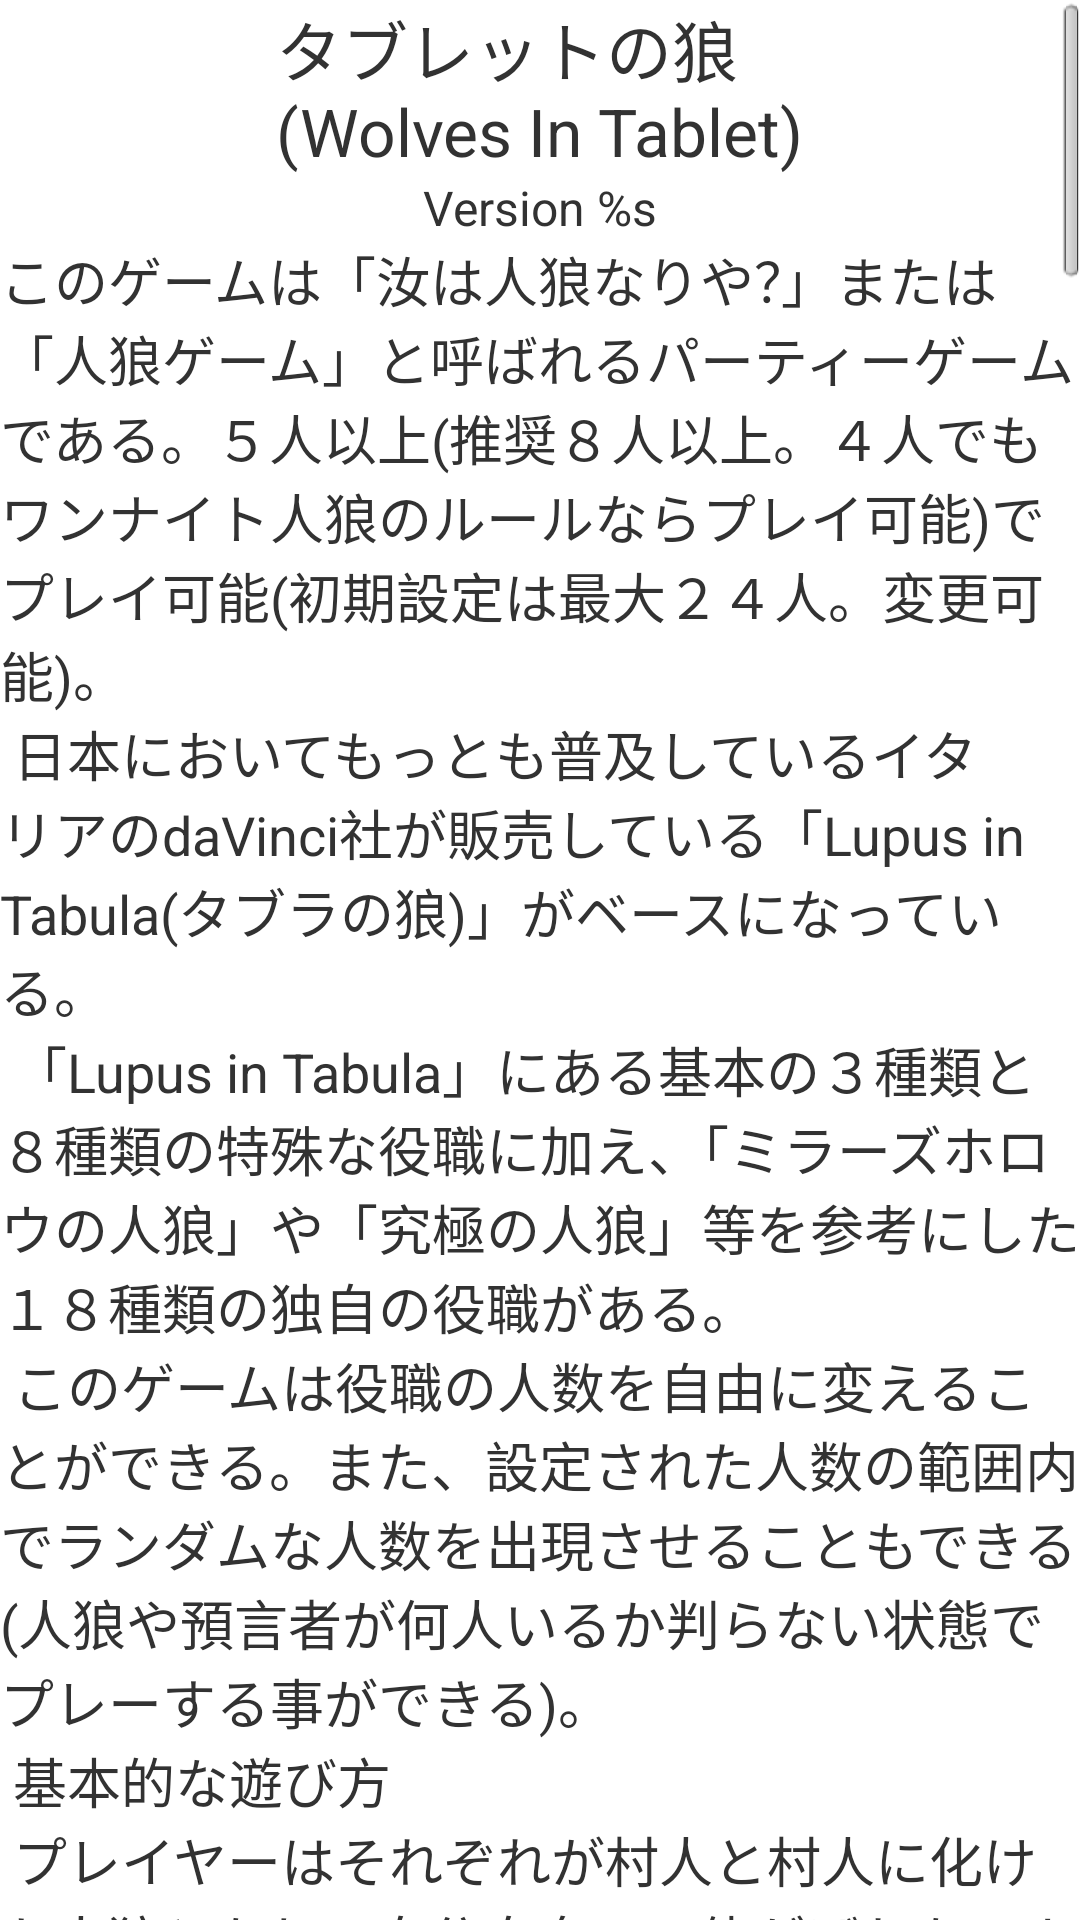

Here is an Android app screen rendered from its layout file. Give the layout XML and the strings, colors and styles it references.
<!-- AndroidManifest.xml: application theme AppTheme -->
<!-- res/layout/activity_help.xml -->
<?xml version="1.0" encoding="utf-8"?>
<ScrollView xmlns:android="http://schemas.android.com/apk/res/android"
	android:layout_width="match_parent" 
	android:layout_height="match_parent"
	android:paddingBottom="@dimen/activity_vertical_margin"
	android:paddingLeft="@dimen/activity_horizontal_margin"
	android:paddingRight="@dimen/activity_horizontal_margin"
	android:paddingTop="@dimen/activity_vertical_margin">

	<RelativeLayout 
	    android:layout_width="match_parent"
		android:layout_height="wrap_content" 
		android:orientation="vertical">

		<TextView android:id="@+id/help_title_textView"
			android:layout_width="wrap_content" 
			android:layout_height="wrap_content"
       		android:layout_centerHorizontal="true"
			android:text="@string/app_name"
			android:textSize="@dimen/help_title_textSize" />
	    
		<TextView android:id="@+id/help_version_textView"
			android:layout_width="wrap_content" 
			android:layout_height="wrap_content"
			android:layout_below="@+id/help_title_textView"
       		android:layout_centerHorizontal="true"
			android:text="@string/help_version_textView"
			android:textSize="@dimen/help_version_textSize" />
			    
		<TextView android:id="@+id/help_content_textView"
			android:layout_width="wrap_content" 
			android:layout_height="wrap_content"
			android:layout_below="@+id/help_version_textView"
			android:text="@string/help_content_textView"
			android:textSize="@dimen/help_content_textSize" />

		<Button
		    android:layout_width="wrap_content"
			android:layout_height="wrap_content" 
			android:layout_centerHorizontal="true"
			android:layout_below="@+id/help_content_textView" 
			android:text="@string/common_text_ok"
			android:onClick="onClickOkButton" />
	</RelativeLayout>

</ScrollView>
<!-- resources referenced by this layout -->
<resources>
  <dimen name="activity_horizontal_margin">0dp</dimen>
  <dimen name="activity_vertical_margin">0dp</dimen>
  <dimen name="help_content_textSize">18sp</dimen>
  <dimen name="help_title_textSize">22sp</dimen>
  <dimen name="help_version_textSize">16sp</dimen>
  <string name="app_name">タブレットの狼\n(Wolves In Tablet)</string>
  <string name="common_text_ok">ＯＫ</string>
  <string name="help_content_textView">このゲームは「汝は人狼なりや？」または「人狼ゲーム」と呼ばれるパーティーゲームである。５人以上(推奨８人以上。４人でもワンナイト人狼のルールならプレイ可能)でプレイ可能(初期設定は最大２４人。変更可能)。\n
  日本においてもっとも普及しているイタリアのdaVinci社が販売している「Lupus in Tabula(タブラの狼)」がベースになっている。\n
  「Lupus in Tabula」にある基本の３種類と８種類の特殊な役職に加え、「ミラーズホロウの人狼」や「究極の人狼」等を参考にした１８種類の独自の役職がある。\n
  このゲームは役職の人数を自由に変えることができる。また、設定された人数の範囲内でランダムな人数を出現させることもできる(人狼や預言者が何人いるか判らない状態でプレーする事ができる)。\n
  基本的な遊び方\n
  プレイヤーはそれぞれが村人と村人に化けた人狼となり、自分自身の正体がばれないように他のプレイヤーと交渉して正体を探る。\n
  ゲームは半日単位で進行し、昼には全プレイヤーの投票により決まった人狼容疑者の処刑が、夜には人狼による村人の捕食が行われる。\n
  昼と夜を繰り返し、ゲーム終了条件がどれか一つ満たされた時点で、ゲーム終了となる。\n
  ４人での遊び方(ワンナイト人狼)はダミープレイヤー２人を追加する。その他は適当。最初の夜にダミープレイヤーを確認し、人狼がいればやり直す。\n
  二日目の昼にダミープレイヤーを処刑し、その夜の間に人狼はもう一人のダミープレイヤーを殺す。預言者はダミープレイヤーを占う。ゲームは三日目の昼から開始する。\n\n
  ゲーム終了条件\n
  【村人側の勝利】人狼がすべて死亡した\n
  【人狼側の勝利】村人の数が、人狼の数と等しくなった\n
  【ハムスター変化の勝利】村人か人狼、どちらかが勝利条件を満たした時、自分が生存していればそのチームの代わりに勝者となる。\n
  【悪魔の勝利】人狼の捕食対象に選ばれた後、昼の投票で処刑されることで勝者となる。\n
  【カルト教団の勝利】生き残っているのが、カルトリーダーとカルト信者だけなら勝者となる。\n
  【道化師の勝利】処刑された時点で勝者となる。\n
  【恋人達の勝利】村人と人狼が恋人になった時、２人が最後まで生きていれば勝者となる。\n
  \n「タブラの狼＋」の役職(Lupus in Tabulaの役職)\n
  人狼(Werewolf) － 夜の間に人狼以外のプレイヤーを1人指定し、殺すことができる。人狼は他の人狼を全て把握できる。\n
  村人(Villager) － 何も能力を持たない一般の村人である。\n
  預言者(Seer) － 夜の間にプレイヤーの中から1人を指定し、そのプレイヤーが村人か人狼かを知ることができる。また、ハムスター変化のプレイヤーを殺すことができる。\n
  霊媒師(Medium) － 夜の間に、その日の処刑者が村人なのか人狼なのかを知ることができる。\n
  憑依者(Possessed) － 村人ですが人狼の陣営に参加している。終了条件の判断時にも村人として扱われるが、人狼が勝利することで勝利となる。\n
  護衛(Bodyguard) － 夜の間にプレイヤーの中から1人を指定し、そのプレイヤーを人狼の捕食から守ることができる。守った対象と、人狼の捕食対象が一致した場合、そのプレイヤーは殺されずに済む。\n
  疫病神(Owl-man) － 夜の間に、プレイヤーを1人指定する。次の日の昼の投票後、投票数が多かった上位の中に指定されたプレイヤーがいなかった場合、指定されたプレイヤーを容疑者に追加する。\n
  フリーメーソン(Freemasons) － 2人一組の役職であり、お互いがお互いを認識できる。つまり自分以外に1人、人狼でないプレイヤーを知ることができる。\n
  ハムスター変化(Werehamster) － 仲間を持たない単独の勢力。人狼に捕食されることはないが、預言者に指定されると死んでしまう。霊媒師には村人と判断され、終了条件の判断時にも村人として扱われる。\n
  背信者(Mythomaniac) － 2度目の夜に一度だけ生き残っているプレイヤーを1人指定する。そのプレイヤーが人狼か預言者なら、指定したプレイヤーの能力を得る。それ以外の場合は村人になる。\n
  悪魔(Devil) － 仲間を持たない単独の勢力。人狼に捕食されることはない。預言者には村人と判断されるが、霊媒師には人狼と判断される。\n
  狩人(追加) － 人狼に捕食されたとき、復讐としてプレイヤーを1人殺害できる。殺す対象を指定するのは狩人で必ずしも人狼を殺せる訳ではない。\n
  薬剤師(追加) － 一般の村人だが、人狼に捕食されたとき、次の日の夜の人狼の襲撃がなくなる。\n
  仲人(追加) － 2度目の夜に任意の2人のプレイヤーを指定する。指定された2人は「恋人」となる。恋人達は片方が死んだ場合残りの片方も死ぬ。\n
  魔女(追加) － 治癒薬と毒薬を一つずつ持っており、夜の間にそれを使用することが可能。治癒薬は殺害されてすぐのプレイヤーを蘇生できる。毒薬は使った相手を殺害できる。\n
  預言者見習い(追加) － 最初は一般の村人だが、預言者が死んだ時預言者になる。\n
  祈祷師(追加) － 夜の間に、プレイヤーを1人指定する。疫病神によって指定されたプレイヤーと一致した場合、次の日の昼の投票の容疑者に追加されない。\n
  聖職者(追加) － 昼の投票で処刑者になった場合一回だけ処刑を回避できる。\n
  村長(追加) － 一般の村人だが、昼の投票が2票分となる。\n
  墓守(追加) － 最初は一般の村人だが、人狼の捕食対象になった場合、人狼になる。\n
  老婆(追加) － 寿命があり、それは生き残っている人狼×2日。それを過ぎると例え襲撃されていなくても死亡する。\n
  魔術師(追加) － 夜の間にプレイヤーの中から1人を指定し、そのプレイヤーが仲間を持たない単独の勢力なのかを知ることができる。\n
  妖術師(追加) － 夜の間にプレイヤーの中から1人を指定し、そのプレイヤーが預言者なのかを知ることができる。人狼が勝利することで勝利となる。\n
  盗賊(追加) － 2度目の夜、プレイヤーを1人指定する。そのプレイヤーと役職が入れ替わる。指定されたプレイヤーは村人になる。\n
  タフガイ(追加) － 一般の村人だが、人狼に捕食されたとき、一度だけ死なない。\n
  カルトリーダー(追加) － 夜の間に、プレイヤーを1人指定する。指定されたプレイヤーはカルト信者になる。\n
  カルト信者(追加) － カルトリーダーによってカルト信者となったプレイヤー。特殊能力を持っていた場合、その能力は失う。\n
  妖狐(追加) － 2度目の夜に生き残っているプレイヤーの役職に変わる。どのプレイヤーになるかは判らない。\n
  道化師(追加) － 仲間を持たない単独の勢力。処刑された時点で勝者となる。\n
  
  \nCopyright © 2013 M.Nakamura</string>
  <string name="help_version_textView">Version %s</string>
  <style name="AppTheme" parent="AppBaseTheme">
          
      </style>
  <style name="AppBaseTheme" parent="android:Theme.Light.NoTitleBar">
          
      </style>
</resources>
